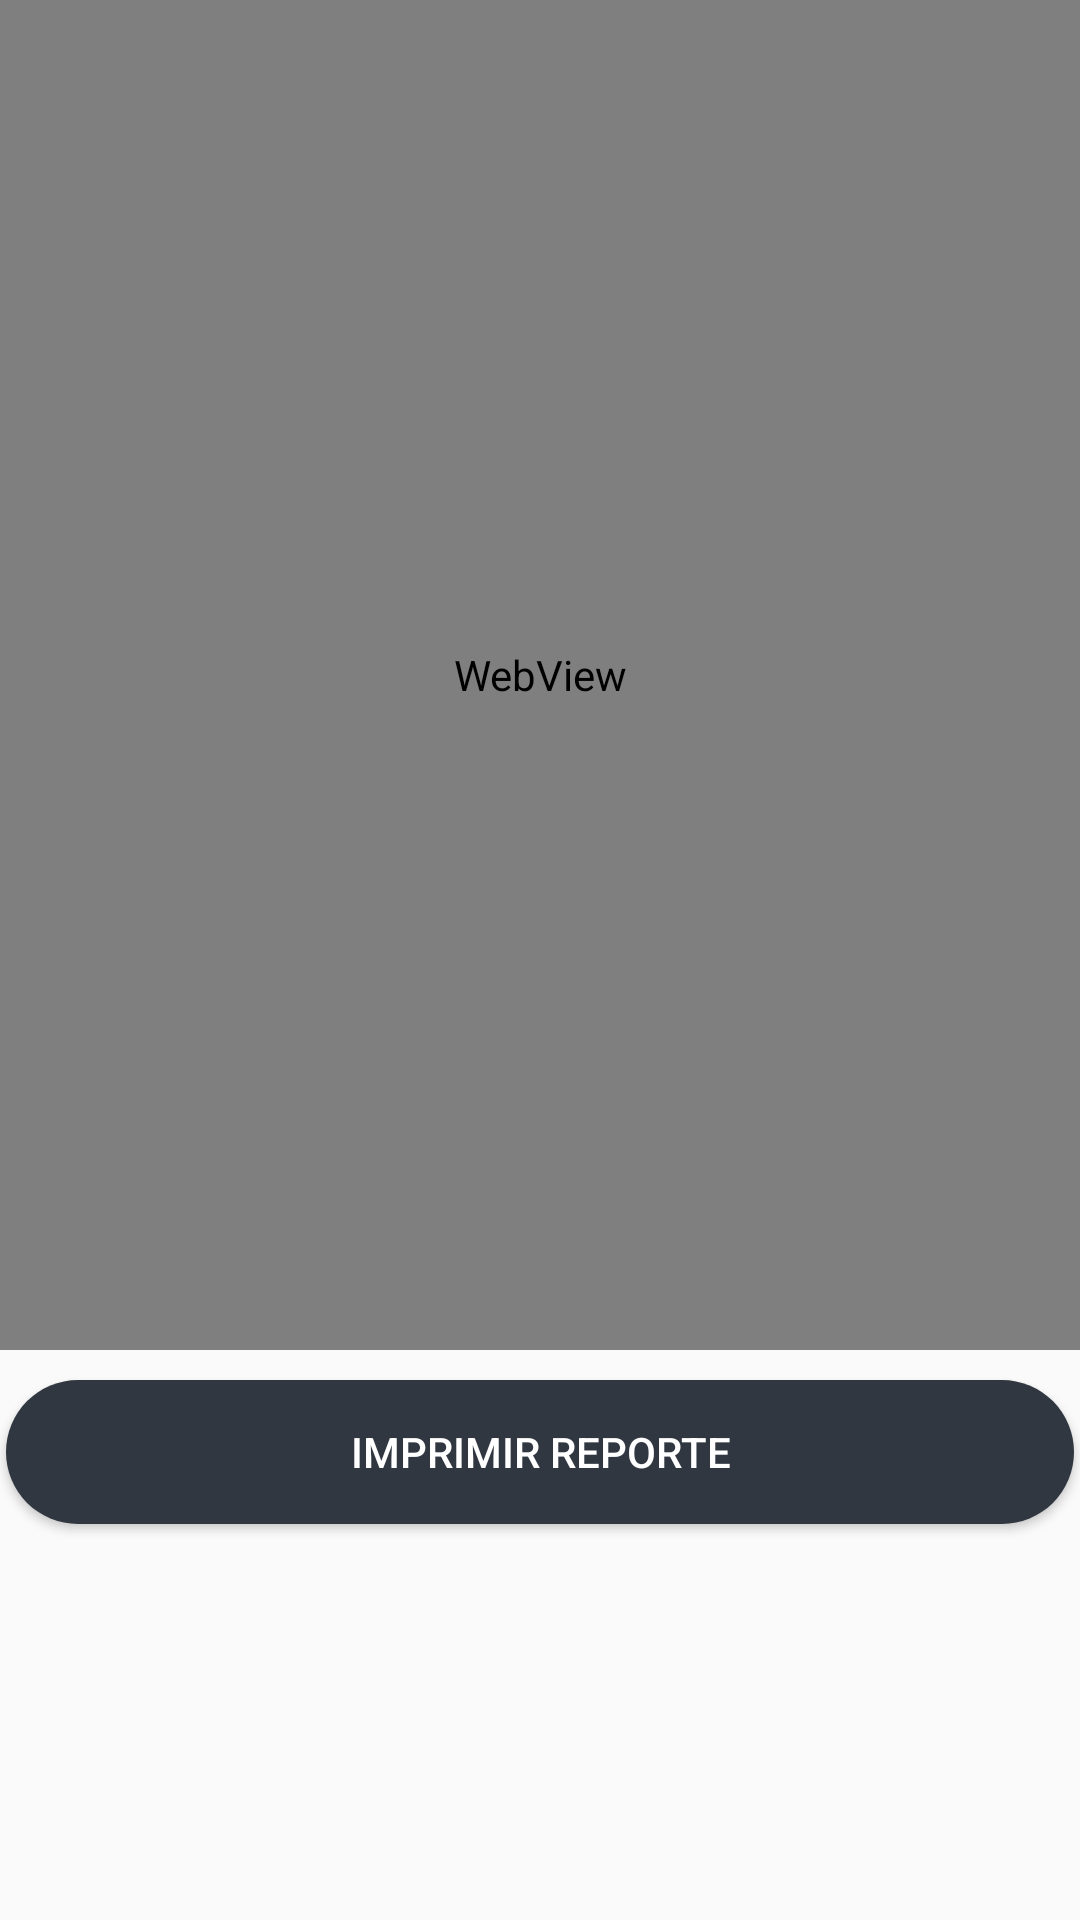

Android layout source for this screen:
<!-- AndroidManifest.xml: activity theme AppEnter -->
<!-- res/layout/activity_ver_reporte.xml -->
<?xml version="1.0" encoding="utf-8"?>
<LinearLayout xmlns:android="http://schemas.android.com/apk/res/android"
    xmlns:tools="http://schemas.android.com/tools"
    android:layout_width="match_parent"
    android:layout_height="match_parent"
    android:orientation="horizontal"
    tools:context=".Activity.VerReporteActivity">

    <ScrollView
        android:layout_width="match_parent"
        android:layout_height="match_parent"
        tools:ignore="UselessParent">

        <LinearLayout
            android:layout_width="match_parent"
            android:layout_height="wrap_content"
            android:orientation="vertical"
            tools:ignore="ScrollViewSize,WebViewLayout">

            <WebView
                android:id="@+id/WVVerReporteActivityReporte"
                android:layout_width="match_parent"
                android:layout_height="450sp"
                tools:layout_editor_absoluteX="8dp"
                tools:layout_editor_absoluteY="8dp">

            </WebView>

            <LinearLayout
                android:layout_width="match_parent"
                android:layout_height="100sp"
                android:orientation="horizontal">

                <Button
                    android:id="@+id/BtnVerReporteActivityTerminar"
                    style="@style/SagasTheme.Button"
                    android:layout_width="0sp"
                    android:layout_height="wrap_content"
                    android:layout_marginLeft="2sp"
                    android:layout_marginTop="10sp"
                    android:layout_marginRight="2sp"
                    android:layout_marginBottom="5sp"
                    android:layout_weight="2"
                    android:background="@drawable/ripple_effect"
                    android:backgroundTint="@color/colorButtonLogin"
                    android:drawableStart="@drawable/ic_go_back_dark"
                    android:padding="2sp"
                    android:text="@string/terminar"
                    android:textSize="14sp"
                    android:visibility="gone"
                    tools:ignore="ButtonStyle,UnusedAttribute" />

                <Button
                    android:id="@+id/BtnReporteActivityImprimir"
                    style="@style/SagasTheme.Button"
                    android:layout_width="0sp"
                    android:layout_height="wrap_content"
                    android:layout_marginLeft="2sp"
                    android:layout_marginTop="10sp"
                    android:layout_marginRight="2sp"
                    android:layout_marginBottom="5sp"
                    android:layout_weight="2"
                    android:background="@drawable/ripple_effect"
                    android:text="@string/imprimir_reporte"
                    android:textColor="@color/colorTextButtonLogin"
                    android:textSize="14sp"
                    tools:ignore="ButtonStyle,UnusedAttribute" />
            </LinearLayout>

        </LinearLayout>
    </ScrollView>

</LinearLayout>
<!-- resources referenced by this layout -->
<resources>
  <color name="colorButtonLogin">#323740</color>
  <color name="colorTextButtonLogin">#FFFFFF</color>
  <!-- drawable ripple_effect (drawable) -->
  <?xml version="1.0" encoding="utf-8"?>
  <ripple
      xmlns:android="http://schemas.android.com/apk/res/android"
      xmlns:tools="http://schemas.android.com/tools"
      android:color="@color/buttonBackgroundColorHighlight"
      tools:ignore="NewApi">     
  
      
      <item android:drawable="@drawable/btn_rounded">
          <shape android:shape="rectangle">
              <solid android:color="@color/buttonBackgroundColor"/>
          </shape>
      </item>
  
  </ripple>
  <string name="imprimir_reporte">Imprimir Reporte</string>
  <string name="terminar">Terminar</string>
  <style name="SagasTheme.Button" parent="Widget.AppCompat.Button.Colored">
          <item name="android:colorButtonNormal" tools:ignore="NewApi">@color/colorBackgroundSistemaLogin</item>
          <item name="android:textColor">@color/textcolorButton</item>
          <item name="colorControlHighlight">@color/buttonBackgroundColorHighlight</item>
      </style>
  <style name="AppEnter" parent="Theme.AppCompat.Light.DarkActionBar">
          <item name="android:colorForeground">@color/textColorSistemaLogin</item>
          <item name="colorAccent">@color/primaryTextColor</item>
          <item name="colorPrimaryDark">@color/buttonBackgroundColor</item>
          <item name="android:textColorSecondary">@color/primaryTextColor</item>
      </style>
  <color name="buttonBackgroundColorHighlight">#647081</color>
  <!-- drawable btn_rounded (drawable) -->
  <?xml version="1.0" encoding="utf-8"?>
  <selector xmlns:android="http://schemas.android.com/apk/res/android">
      <item android:state_pressed="true">
          <shape android:shape="rectangle">
              <solid android:color="@color/buttonBackgroundColor" />
              <corners android:radius="55dp" />
          </shape>
      </item>
      <item android:state_focused="true">
          <shape android:shape="rectangle">
              <solid android:color="@color/buttonBackgroundColor" />
              <corners android:radius="55dp" />
          </shape>
      </item>
      <item>
          <shape >
              <solid android:color="@color/buttonBackgroundColor" />
              <corners android:radius="2100dp" />
          </shape>
      </item>
  
  </selector>
  <color name="buttonBackgroundColor">#313740</color>
  <color name="colorBackgroundSistemaLogin">#313740</color>
  <color name="textcolorButton">#fff</color>
  <color name="textColorSistemaLogin">#fefefe</color>
  <color name="primaryTextColor">#313740</color>
</resources>
